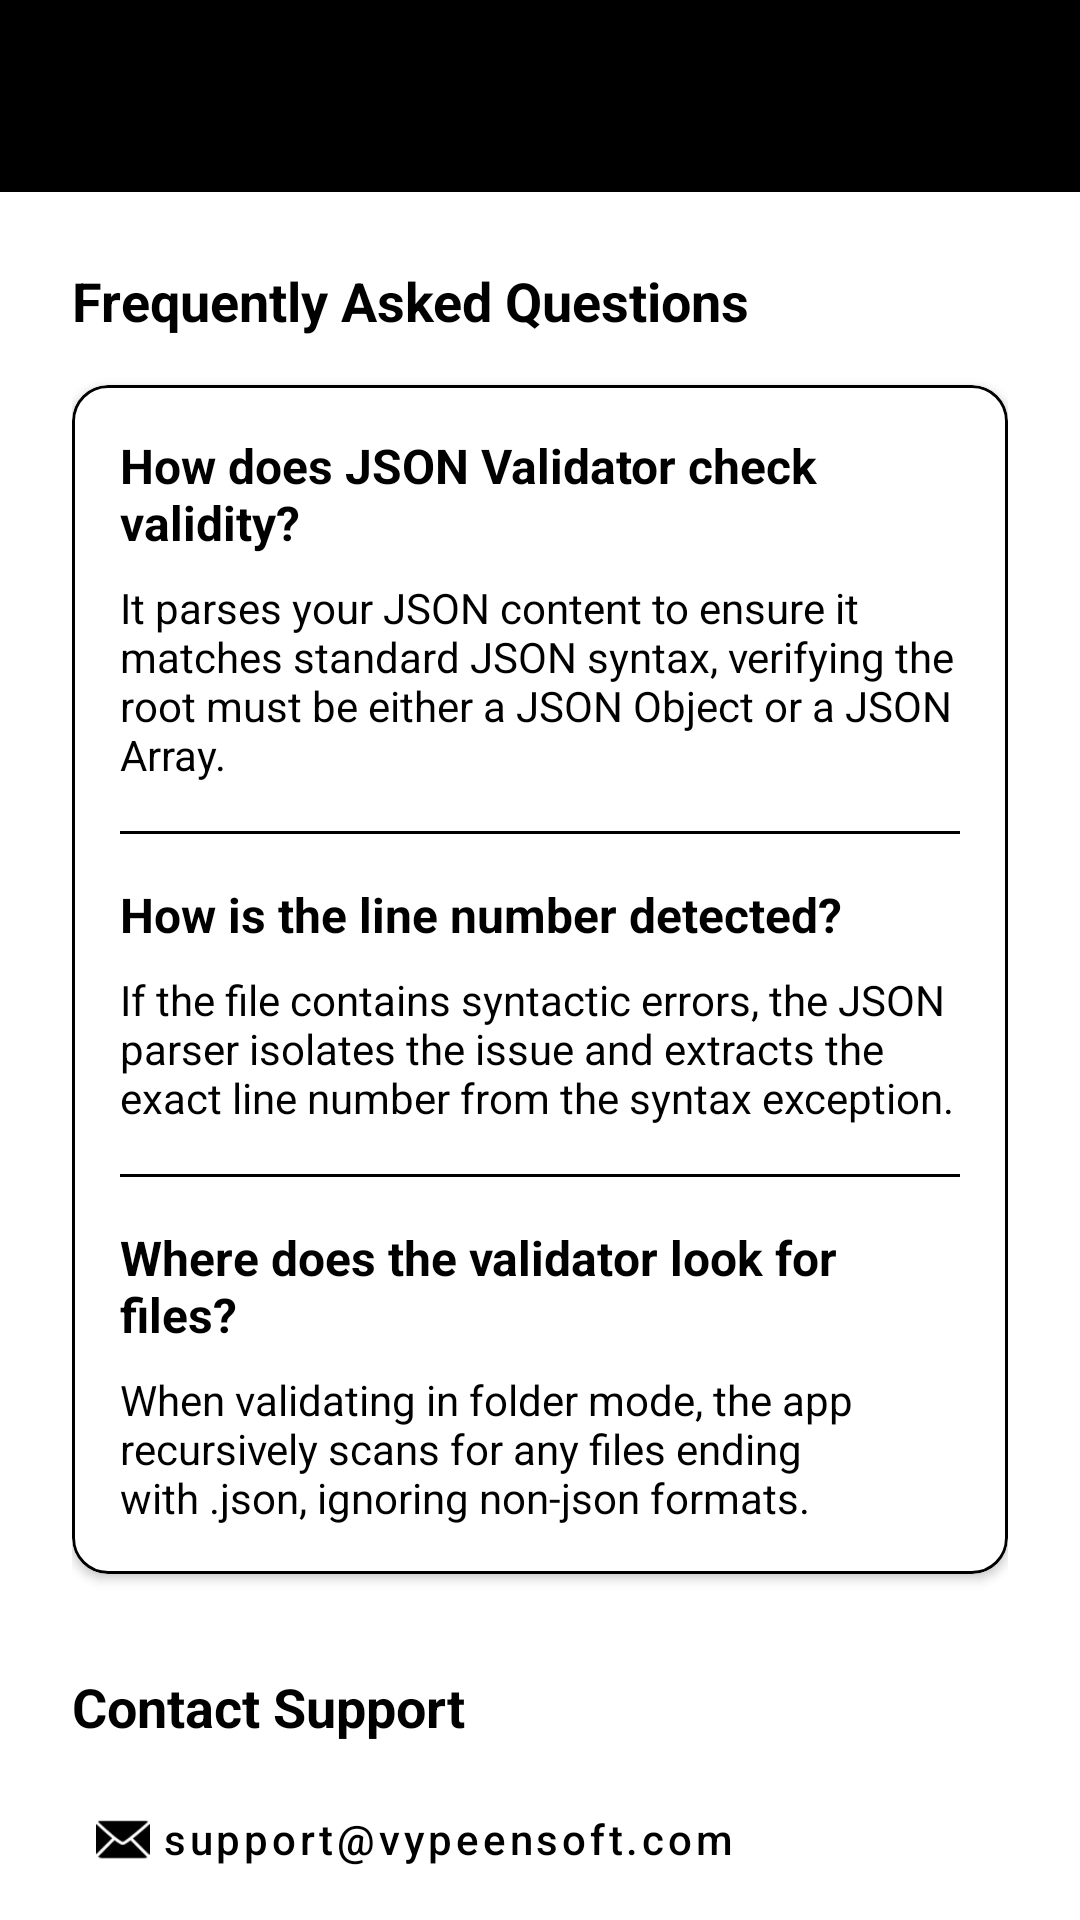

Layout XML and referenced resources for this Android screen:
<!-- AndroidManifest.xml: application theme Theme.JsonValidator -->
<!-- res/layout/activity_help.xml -->
<?xml version="1.0" encoding="utf-8"?>
<androidx.coordinatorlayout.widget.CoordinatorLayout xmlns:android="http://schemas.android.com/apk/res/android"
    xmlns:app="http://schemas.android.com/apk/res-auto"
    android:layout_width="match_parent"
    android:layout_height="match_parent"
    android:background="@color/background">

    <com.google.android.material.appbar.AppBarLayout
        android:layout_width="match_parent"
        android:layout_height="wrap_content">

        <androidx.appcompat.widget.Toolbar
            android:id="@+id/toolbar"
            android:layout_width="match_parent"
            android:layout_height="?attr/actionBarSize"
            android:background="@color/primary"
            app:titleTextColor="@android:color/white" />

    </com.google.android.material.appbar.AppBarLayout>

    <androidx.core.widget.NestedScrollView
        android:layout_width="match_parent"
        android:layout_height="match_parent"
        app:layout_behavior="@string/appbar_scrolling_view_behavior">

        <LinearLayout
            android:layout_width="match_parent"
            android:layout_height="wrap_content"
            android:orientation="vertical"
            android:padding="24dp">

            <TextView
                android:layout_width="wrap_content"
                android:layout_height="wrap_content"
                android:text="Frequently Asked Questions"
                android:textColor="@color/primary"
                android:textSize="18sp"
                android:textStyle="bold" />

            <com.google.android.material.card.MaterialCardView
                android:layout_width="match_parent"
                android:layout_height="wrap_content"
                android:layout_marginTop="16dp"
                app:cardBackgroundColor="@color/card_bg"
                app:cardCornerRadius="12dp"
                app:cardElevation="2dp"
                app:strokeColor="@color/border_color"
                app:strokeWidth="1dp">

                <LinearLayout
                    android:layout_width="match_parent"
                    android:layout_height="wrap_content"
                    android:orientation="vertical"
                    android:padding="16dp">

                    <TextView
                        android:layout_width="wrap_content"
                        android:layout_height="wrap_content"
                        android:text="How does JSON Validator check validity?"
                        android:textColor="@color/text_primary"
                        android:textSize="16sp"
                        android:textStyle="bold" />

                    <TextView
                        android:layout_width="wrap_content"
                        android:layout_height="wrap_content"
                        android:layout_marginTop="8dp"
                        android:text="It parses your JSON content to ensure it matches standard JSON syntax, verifying the root must be either a JSON Object or a JSON Array."
                        android:textColor="@color/text_secondary"
                        android:textSize="14sp" />

                    <View
                        android:layout_width="match_parent"
                        android:layout_height="1dp"
                        android:layout_marginTop="16dp"
                        android:layout_marginBottom="16dp"
                        android:background="@color/divider" />

                    <TextView
                        android:layout_width="wrap_content"
                        android:layout_height="wrap_content"
                        android:text="How is the line number detected?"
                        android:textColor="@color/text_primary"
                        android:textSize="16sp"
                        android:textStyle="bold" />

                    <TextView
                        android:layout_width="wrap_content"
                        android:layout_height="wrap_content"
                        android:layout_marginTop="8dp"
                        android:text="If the file contains syntactic errors, the JSON parser isolates the issue and extracts the exact line number from the syntax exception."
                        android:textColor="@color/text_secondary"
                        android:textSize="14sp" />

                    <View
                        android:layout_width="match_parent"
                        android:layout_height="1dp"
                        android:layout_marginTop="16dp"
                        android:layout_marginBottom="16dp"
                        android:background="@color/divider" />

                    <TextView
                        android:layout_width="wrap_content"
                        android:layout_height="wrap_content"
                        android:text="Where does the validator look for files?"
                        android:textColor="@color/text_primary"
                        android:textSize="16sp"
                        android:textStyle="bold" />

                    <TextView
                        android:layout_width="wrap_content"
                        android:layout_height="wrap_content"
                        android:layout_marginTop="8dp"
                        android:text="When validating in folder mode, the app recursively scans for any files ending with .json, ignoring non-json formats."
                        android:textColor="@color/text_secondary"
                        android:textSize="14sp" />

                </LinearLayout>

            </com.google.android.material.card.MaterialCardView>

            <TextView
                android:layout_width="wrap_content"
                android:layout_height="wrap_content"
                android:layout_marginTop="32dp"
                android:text="Contact Support"
                android:textColor="@color/primary"
                android:textSize="18sp"
                android:textStyle="bold" />

            <com.google.android.material.button.MaterialButton
                android:id="@+id/btn_email_support"
                style="@style/Widget.MaterialComponents.Button.TextButton"
                android:layout_width="wrap_content"
                android:layout_height="wrap_content"
                android:layout_marginTop="8dp"
                android:text="support@vypeensoft.com"
                android:textAllCaps="false"
                android:textColor="@color/primary"
                app:icon="@android:drawable/ic_dialog_email"
                app:iconTint="@color/primary" />

        </LinearLayout>

    </androidx.core.widget.NestedScrollView>

</androidx.coordinatorlayout.widget.CoordinatorLayout>
<!-- resources referenced by this layout -->
<resources>
  <color name="background">#FFFFFF</color>
  <color name="border_color">#000000</color>
  <color name="card_bg">#FFFFFF</color>
  <color name="divider">#000000</color>
  <color name="primary">#000000</color>
  <color name="text_primary">#000000</color>
  <color name="text_secondary">#000000</color>
  <style name="Theme.JsonValidator" parent="Theme.Material3.DayNight.NoActionBar">
          
          <item name="colorPrimary">@color/primary</item>
          <item name="colorSecondary">@color/secondary</item>
          
          
          <item name="android:statusBarColor">@color/background</item>
          <item name="android:windowLightStatusBar">true</item>
          
          
          <item name="android:windowBackground">@color/background</item>
      </style>
  <color name="secondary">#000000</color>
</resources>
